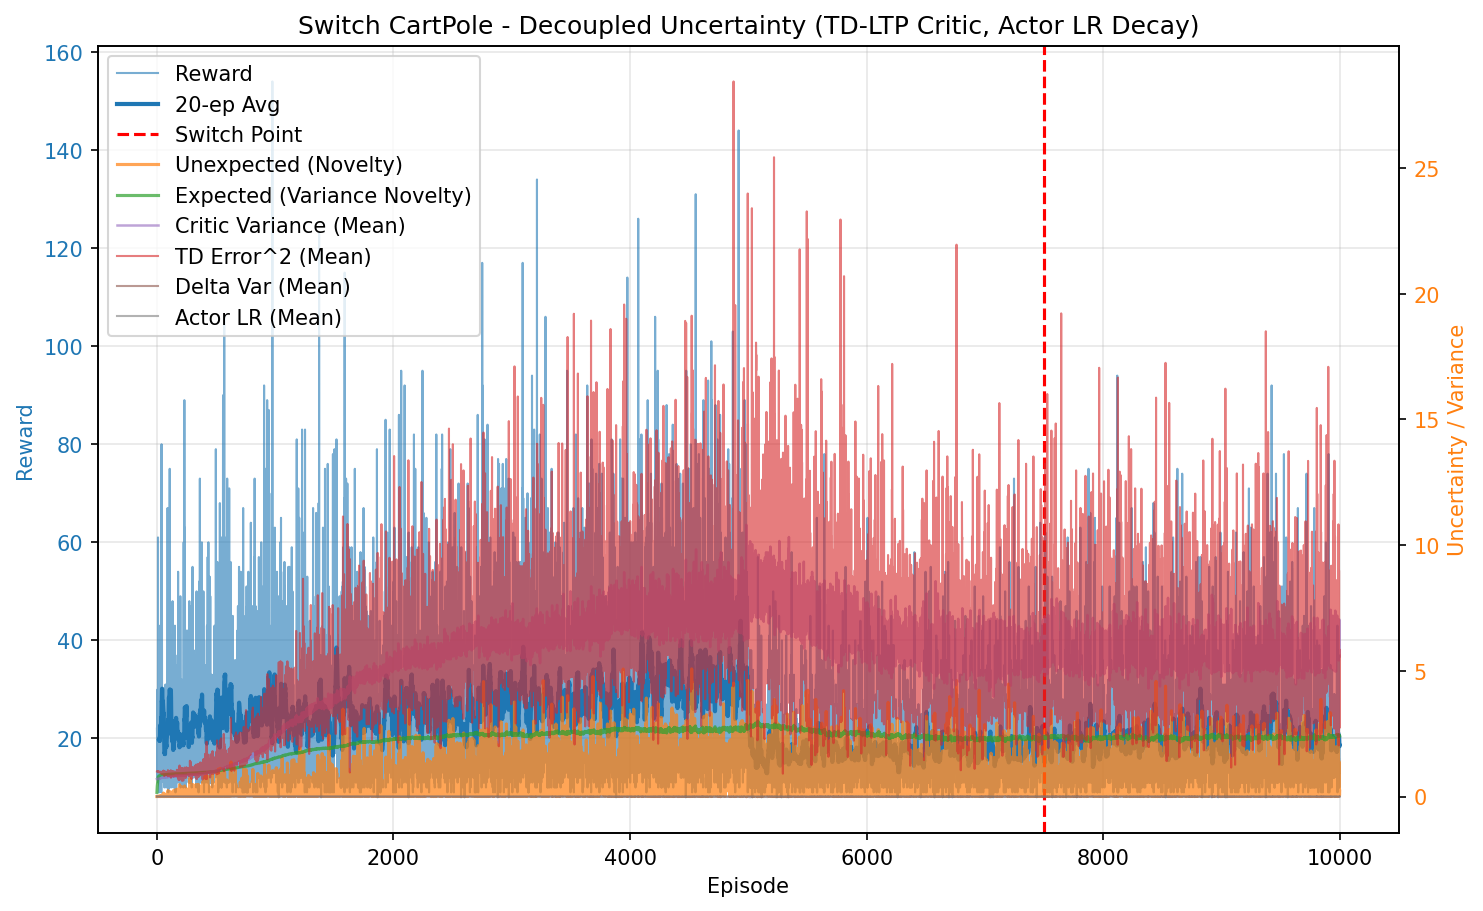

Source data for this figure (header and first rows):
episode, reward, unexpected_uncertainty, expected_uncertainty, mean_variance, mean_td_error_sq, mean_delta_var, mean_actor_lr, mean_abs_td
0, 22.0, 3.183100877326003e-06, 0.1653, 0.694, 0.9983, 2.7928398237909535e-05, 1e-05, 0.9991
1, 20.0, 2.5073412432256416e-05, 0.287, 0.6954, 0.9976, 2.7629252009857622e-05, 1e-05, 0.9988
2, 13.0, 1.3784254258644632e-06, 0.354, 0.696, 0.9976, 2.7504470099586076e-05, 1e-05, 0.9988
3, 14.0, 6.062379135040252e-08, 0.4172, 0.6974, 0.9966, 2.7169940621369423e-05, 1e-05, 0.9983
4, 13.0, 3.332828175481686e-09, 0.4684, 0.6973, 0.9916, 2.6745974208840794e-05, 1e-05, 0.9958
5, 30.0, 4.125841442487226e-12, 0.5642, 0.6998, 0.9925, 2.637520677887163e-05, 1.0000000000000004e-05, 0.9962
6, 12.0, 2.8352566502342576e-13, 0.5951, 0.6997, 0.9931, 2.647097688003361e-05, 1e-05, 0.9965
7, 18.0, 5.107544317397895e-15, 0.6352, 0.7011, 0.9927, 2.6186428317223387e-05, 1e-05, 0.9962
8, 12.0, 3.509877728975139e-16, 0.6582, 0.7022, 0.9835, 2.5182342767735382e-05, 1e-05, 0.9916
9, 61.0, 0.01298, 0.7411, 0.7039, 0.9984, 2.620689724672101e-05, 1.0000000000000016e-05, 0.9991
10, 11.0, 0.001115, 0.7515, 0.7065, 0.977, 2.3963433331831007e-05, 1e-05, 0.9882
11, 29.0, 0.001648, 0.7741, 0.707, 0.9996, 2.581327001048161e-05, 1.0000000000000004e-05, 0.9996
12, 16.0, 4.638490736926966e-05, 0.7842, 0.7088, 0.9704, 2.3024109311954377e-05, 1e-05, 0.9848
13, 18.0, 8.355962061754321e-07, 0.7936, 0.7075, 0.9923, 2.511943754247697e-05, 1e-05, 0.9959
14, 18.0, 0.0002196, 0.8018, 0.7108, 0.9863, 2.402296309741114e-05, 1e-05, 0.9929
15, 14.0, 9.65999481185915e-06, 0.8073, 0.7124, 0.9692, 2.2384041336556893e-05, 1e-05, 0.9841
16, 11.0, 8.297872359292947e-07, 0.8112, 0.7124, 0.9684, 2.238804043278577e-05, 1e-05, 0.9835
17, 41.0, 0.01215, 0.8224, 0.7132, 0.9867, 2.3694488890598998e-05, 1.0000000000000011e-05, 0.993
18, 9.0, 0.00163, 0.8243, 0.714, 0.966, 2.2104227740201782e-05, 1e-05, 0.9818
19, 10.0, 0.000175, 0.8263, 0.7134, 0.9775, 2.3023443256272422e-05, 1e-05, 0.988
20, 21.0, 1.006744760168569e-05, 0.8302, 0.7173, 0.9757, 2.2242694630564126e-05, 1e-05, 0.9871
21, 26.0, 0.0004914, 0.8342, 0.7183, 0.9763, 2.2184465296049296e-05, 1e-05, 0.9873
22, 19.0, 0.004321, 0.8367, 0.7205, 0.9795, 2.2307754515361e-05, 1e-05, 0.9884
23, 10.0, 0.000464, 0.8377, 0.7184, 0.9656, 2.137998687467689e-05, 1e-05, 0.9816
24, 14.0, 2.040687249946828e-05, 0.8392, 0.72, 0.9716, 2.171263003600968e-05, 1e-05, 0.9845
25, 20.0, 0.003363, 0.8407, 0.7183, 0.9854, 2.2905698261939214e-05, 1e-05, 0.9919
26, 43.0, 0.02298, 0.8437, 0.7216, 0.988, 2.2665940476897834e-05, 1.0000000000000011e-05, 0.9931
27, 39.0, 0.001763, 0.8461, 0.7247, 0.9774, 2.1258921307555256e-05, 1.000000000000001e-05, 0.9879
28, 24.0, 0.0007235, 0.8475, 0.7268, 0.9759, 2.1244656720091453e-05, 1e-05, 0.9861
29, 13.0, 3.977749557272845e-05, 0.8479, 0.7241, 0.9566, 1.9941957594494698e-05, 1e-05, 0.9767
30, 37.0, 0.006398, 0.8501, 0.7312, 0.9699, 1.996398278254716e-05, 1.000000000000001e-05, 0.9834
31, 13.0, 0.001744, 0.8504, 0.7269, 0.9812, 2.163012791446262e-05, 1e-05, 0.9887
32, 26.0, 0.0122, 0.8514, 0.7306, 0.985, 2.124102269168811e-05, 1e-05, 0.991
33, 26.0, 0.003643, 0.8525, 0.7335, 0.9628, 1.9327722760817534e-05, 1e-05, 0.9792
34, 34.0, 1.847217996650165e-06, 0.8542, 0.7368, 0.9259, 1.6096913929207697e-05, 1.0000000000000008e-05, 0.9605
35, 24.0, 0.01119, 0.855, 0.7362, 0.9619, 1.9010897382029016e-05, 1e-05, 0.9785
36, 36.0, 0.002252, 0.856, 0.7369, 0.9545, 1.8185806106248195e-05, 1.0000000000000008e-05, 0.9751
37, 9.0, 0.0006558, 0.8561, 0.7346, 0.9799, 2.179217214899746e-05, 1e-05, 0.9845
38, 31.0, 0.006029, 0.8565, 0.7355, 0.9653, 1.9340466536619048e-05, 1.0000000000000006e-05, 0.9804
39, 80.0, 0.04489, 0.8591, 0.7421, 0.9791, 1.9257989529765875e-05, 1.0000000000000018e-05, 0.9876
40, 27.0, 0.0009168, 0.8599, 0.7439, 0.9358, 1.622497898097007e-05, 1.0000000000000003e-05, 0.9646
41, 25.0, 0.01493, 0.8608, 0.7461, 0.9542, 1.7942892919827798e-05, 1e-05, 0.9725
42, 57.0, 0.02998, 0.8615, 0.7446, 0.952, 1.7149711521109864e-05, 1.0000000000000014e-05, 0.9735
43, 24.0, 0.0001416, 0.863, 0.7543, 0.8949, 1.2986832750187594e-05, 1e-05, 0.9414
44, 15.0, 0.0004978, 0.8635, 0.751, 0.9383, 1.6081388291000777e-05, 1e-05, 0.9639
45, 19.0, 0.02721, 0.864, 0.751, 0.9733, 1.93325267341424e-05, 1e-05, 0.9803
46, 16.0, 0.03065, 0.8643, 0.7501, 0.9522, 1.7400533775499145e-05, 1e-05, 0.9694
47, 15.0, 0.01266, 0.8642, 0.746, 0.9599, 1.831763812222412e-05, 1e-05, 0.9748
48, 25.0, 0.0721, 0.8648, 0.7524, 0.9866, 1.9060731196089374e-05, 1e-05, 0.9889
49, 14.0, 0.003331, 0.8652, 0.7528, 0.9164, 1.4833727171955119e-05, 1e-05, 0.9503
50, 17.0, 0.03548, 0.8655, 0.7527, 0.9675, 1.82612640010431e-05, 1e-05, 0.9774
51, 23.0, 0.05043, 0.8665, 0.7573, 0.9837, 1.8942472900424077e-05, 1e-05, 0.9858
52, 15.0, 0.008807, 0.867, 0.7574, 0.9369, 1.6010070960324115e-05, 1e-05, 0.9606
53, 17.0, 0.0001983, 0.8675, 0.7583, 0.9048, 1.5046863212423761e-05, 1e-05, 0.9419
54, 13.0, 1.0902360331363456e-05, 0.8675, 0.7517, 0.9068, 1.4281409882293048e-05, 1e-05, 0.9461
55, 27.0, 0.1304, 0.8676, 0.7533, 1.03, 2.362905064501063e-05, 1.0000000000000003e-05, 1.007
56, 27.0, 0.07959, 0.8679, 0.7559, 0.9767, 1.8834316174704527e-05, 1.0000000000000003e-05, 0.9822
57, 16.0, 0.1322, 0.8682, 0.7565, 1.021, 2.2905379662307498e-05, 1e-05, 1
58, 11.0, 0.05249, 0.8684, 0.7574, 0.9616, 1.8188555048459576e-05, 1e-05, 0.9697
59, 18.0, 0.02681, 0.8691, 0.7621, 0.9479, 1.599325789574948e-05, 1e-05, 0.9662
... 9,940 more rows
